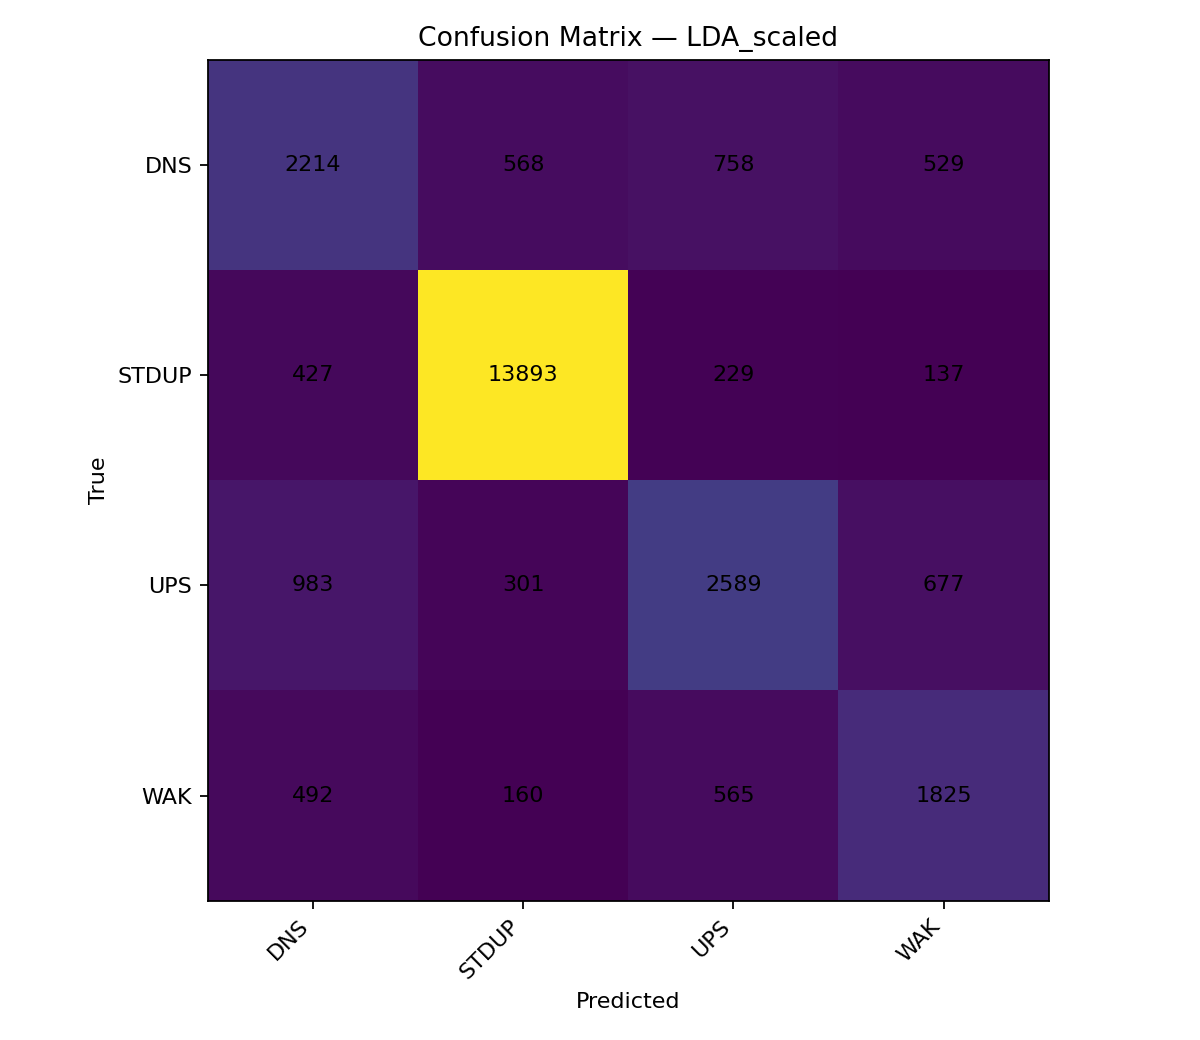

Data behind this chart, as committed beside it:
, DNS, STDUP, UPS, WAK
DNS, 2214, 568, 758, 529
STDUP, 427, 13893, 229, 137
UPS, 983, 301, 2589, 677
WAK, 492, 160, 565, 1825
